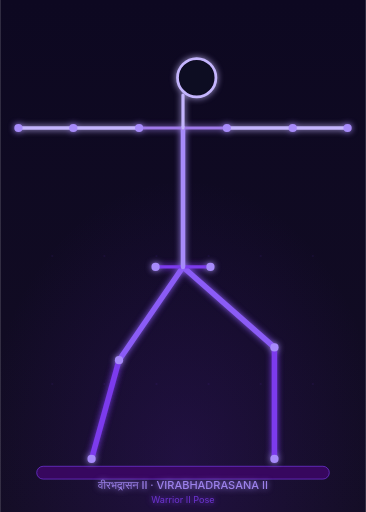
t = 0.00 s
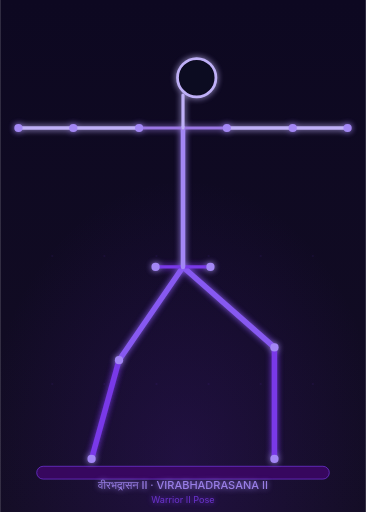
t = 0.38 s
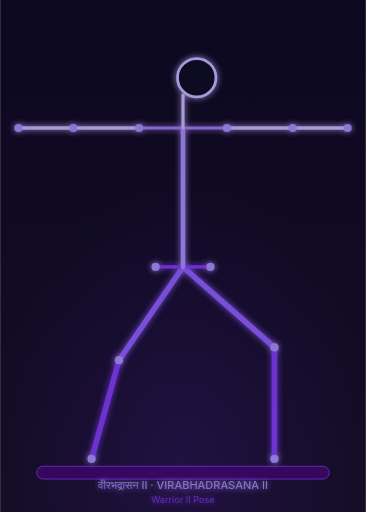
t = 1.13 s
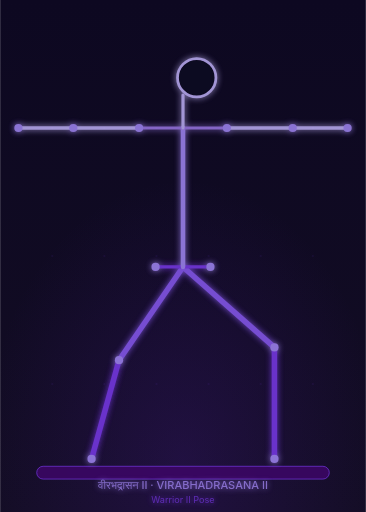
t = 1.50 s
t = 1.88 s: frame unchanged from t = 1.13 s, image omitted
t = 2.63 s: frame unchanged from t = 0.38 s, image omitted

The animated SVG that drew these frames (rendered in a browser with its animation timeline set to each time). Animation: 1 CSS @keyframes rule; one cycle of 3.00 s, repeats indefinitely.

<svg xmlns="http://www.w3.org/2000/svg" viewBox="0 0 400 560" width="400" height="560">
  <defs>
    <linearGradient id="bg" x1="0" y1="0" x2="0" y2="1">
      <stop offset="0%" stop-color="#0d0821"/>
      <stop offset="100%" stop-color="#130d24"/>
    </linearGradient>
    <radialGradient id="amb" cx="50%" cy="90%" r="55%">
      <stop offset="0%" stop-color="#5b21b6" stop-opacity="0.2"/>
      <stop offset="100%" stop-color="#5b21b6" stop-opacity="0"/>
    </radialGradient>
    <filter id="glow" x="-30%" y="-30%" width="160%" height="160%">
      <feGaussianBlur in="SourceGraphic" stdDeviation="3.5" result="b"/>
      <feMerge><feMergeNode in="b"/><feMergeNode in="SourceGraphic"/></feMerge>
    </filter>
    <style>
      .pose-line { animation: posePulse 3s ease-in-out infinite; }
      @keyframes posePulse {
        0%, 100% { opacity: 1; }
        50% { opacity: 0.82; }
      }
    </style>
  </defs>

  <!-- Background -->
  <rect width="400" height="560" fill="url(#bg)"/>
  <rect width="400" height="560" fill="url(#amb)"/>

  <!-- Grid dots -->
  <g opacity="0.08" fill="#7c3aed">
    <circle cx="57" cy="140" r="1.2"/><circle cx="114" cy="140" r="1.2"/>
    <circle cx="171" cy="140" r="1.2"/><circle cx="228" cy="140" r="1.2"/>
    <circle cx="285" cy="140" r="1.2"/><circle cx="342" cy="140" r="1.2"/>
    <circle cx="57" cy="280" r="1.2"/><circle cx="114" cy="280" r="1.2"/>
    <circle cx="171" cy="280" r="1.2"/><circle cx="228" cy="280" r="1.2"/>
    <circle cx="285" cy="280" r="1.2"/><circle cx="342" cy="280" r="1.2"/>
    <circle cx="57" cy="420" r="1.2"/><circle cx="114" cy="420" r="1.2"/>
    <circle cx="171" cy="420" r="1.2"/><circle cx="228" cy="420" r="1.2"/>
    <circle cx="285" cy="420" r="1.2"/><circle cx="342" cy="420" r="1.2"/>
  </g>

  <!-- Mat -->
  <rect x="40" y="510" width="320" height="14" rx="7" fill="#3b0764" stroke="#7c3aed" stroke-width="0.8" opacity="0.9"/>

  <!-- Stick figure: Virabhadrasana II (Warrior II - front view, arms extended wide, right knee bent at 90 deg) -->
  <g filter="url(#glow)" class="pose-line">

    <!-- Left Leg (Back leg, extended straight out to left side) -->
    <line x1="200" y1="292" x2="130" y2="394" stroke="#8b5cf6" stroke-width="6" stroke-linecap="round"/>
    <line x1="130" y1="394" x2="100" y2="502" stroke="#7c3aed" stroke-width="6" stroke-linecap="round"/>

    <!-- Right Leg (Front leg, thigh parallel, knee bent at 90 deg over ankle) -->
    <line x1="200" y1="292" x2="300" y2="380" stroke="#8b5cf6" stroke-width="6" stroke-linecap="round"/>
    <line x1="300" y1="380" x2="300" y2="502" stroke="#7c3aed" stroke-width="6" stroke-linecap="round"/>

    <!-- Pelvis/Hips -->
    <line x1="170" y1="292" x2="230" y2="292" stroke="#7c3aed" stroke-width="3.5" stroke-linecap="round"/>

    <!-- Spine (Upright and centered) -->
    <path d="M200 292 Q200 218 200 140" fill="none" stroke="#a78bfa" stroke-width="5" stroke-linecap="round"/>

    <!-- Shoulders -->
    <line x1="152" y1="140" x2="248" y2="140" stroke="#9f7aea" stroke-width="3.5" stroke-linecap="round"/>

    <!-- Left Arm (Extended straight out horizontally to left) -->
    <line x1="152" y1="140" x2="80" y2="140" stroke="#c4b5fd" stroke-width="4" stroke-linecap="round"/>
    <line x1="80" y1="140" x2="20" y2="140" stroke="#c4b5fd" stroke-width="4" stroke-linecap="round"/>

    <!-- Right Arm (Extended straight out horizontally to right) -->
    <line x1="248" y1="140" x2="320" y2="140" stroke="#c4b5fd" stroke-width="4" stroke-linecap="round"/>
    <line x1="320" y1="140" x2="380" y2="140" stroke="#c4b5fd" stroke-width="4" stroke-linecap="round"/>

    <!-- Neck & Head (gazing to the right over right hand) -->
    <line x1="200" y1="140" x2="200" y2="104" stroke="#c4b5fd" stroke-width="3.5" stroke-linecap="round"/>
    <circle cx="215" cy="85" r="21" fill="#0d0821" stroke="#c4b5fd" stroke-width="3"/>

    <!-- Joint nodes -->
    <circle cx="170" cy="292" r="4.5" fill="#a78bfa"/>
    <circle cx="230" cy="292" r="4.5" fill="#a78bfa"/>
    <circle cx="130" cy="394" r="4.5" fill="#a78bfa"/>
    <circle cx="100" cy="502" r="4.5" fill="#a78bfa"/>
    <circle cx="300" cy="380" r="4.5" fill="#a78bfa"/>
    <circle cx="300" cy="502" r="4.5" fill="#a78bfa"/>
    <circle cx="152" cy="140" r="4.5" fill="#a78bfa"/>
    <circle cx="80" cy="140" r="4.5" fill="#a78bfa"/>
    <circle cx="20" cy="140" r="4.5" fill="#a78bfa"/>
    <circle cx="248" cy="140" r="4.5" fill="#a78bfa"/>
    <circle cx="320" cy="140" r="4.5" fill="#a78bfa"/>
    <circle cx="380" cy="140" r="4.5" fill="#a78bfa"/>

    <!-- Label -->
    <text x="200" y="535" text-anchor="middle" font-family="Inter, system-ui, sans-serif" font-size="12" fill="#a78bfa" opacity="0.9" font-weight="500">वीरभद्रासन II · VIRABHADRASANA II</text>
    <text x="200" y="550" text-anchor="middle" font-family="Inter, system-ui, sans-serif" font-size="10" fill="#7c3aed" opacity="0.8">Warrior II Pose</text>
  </g>
</svg>
